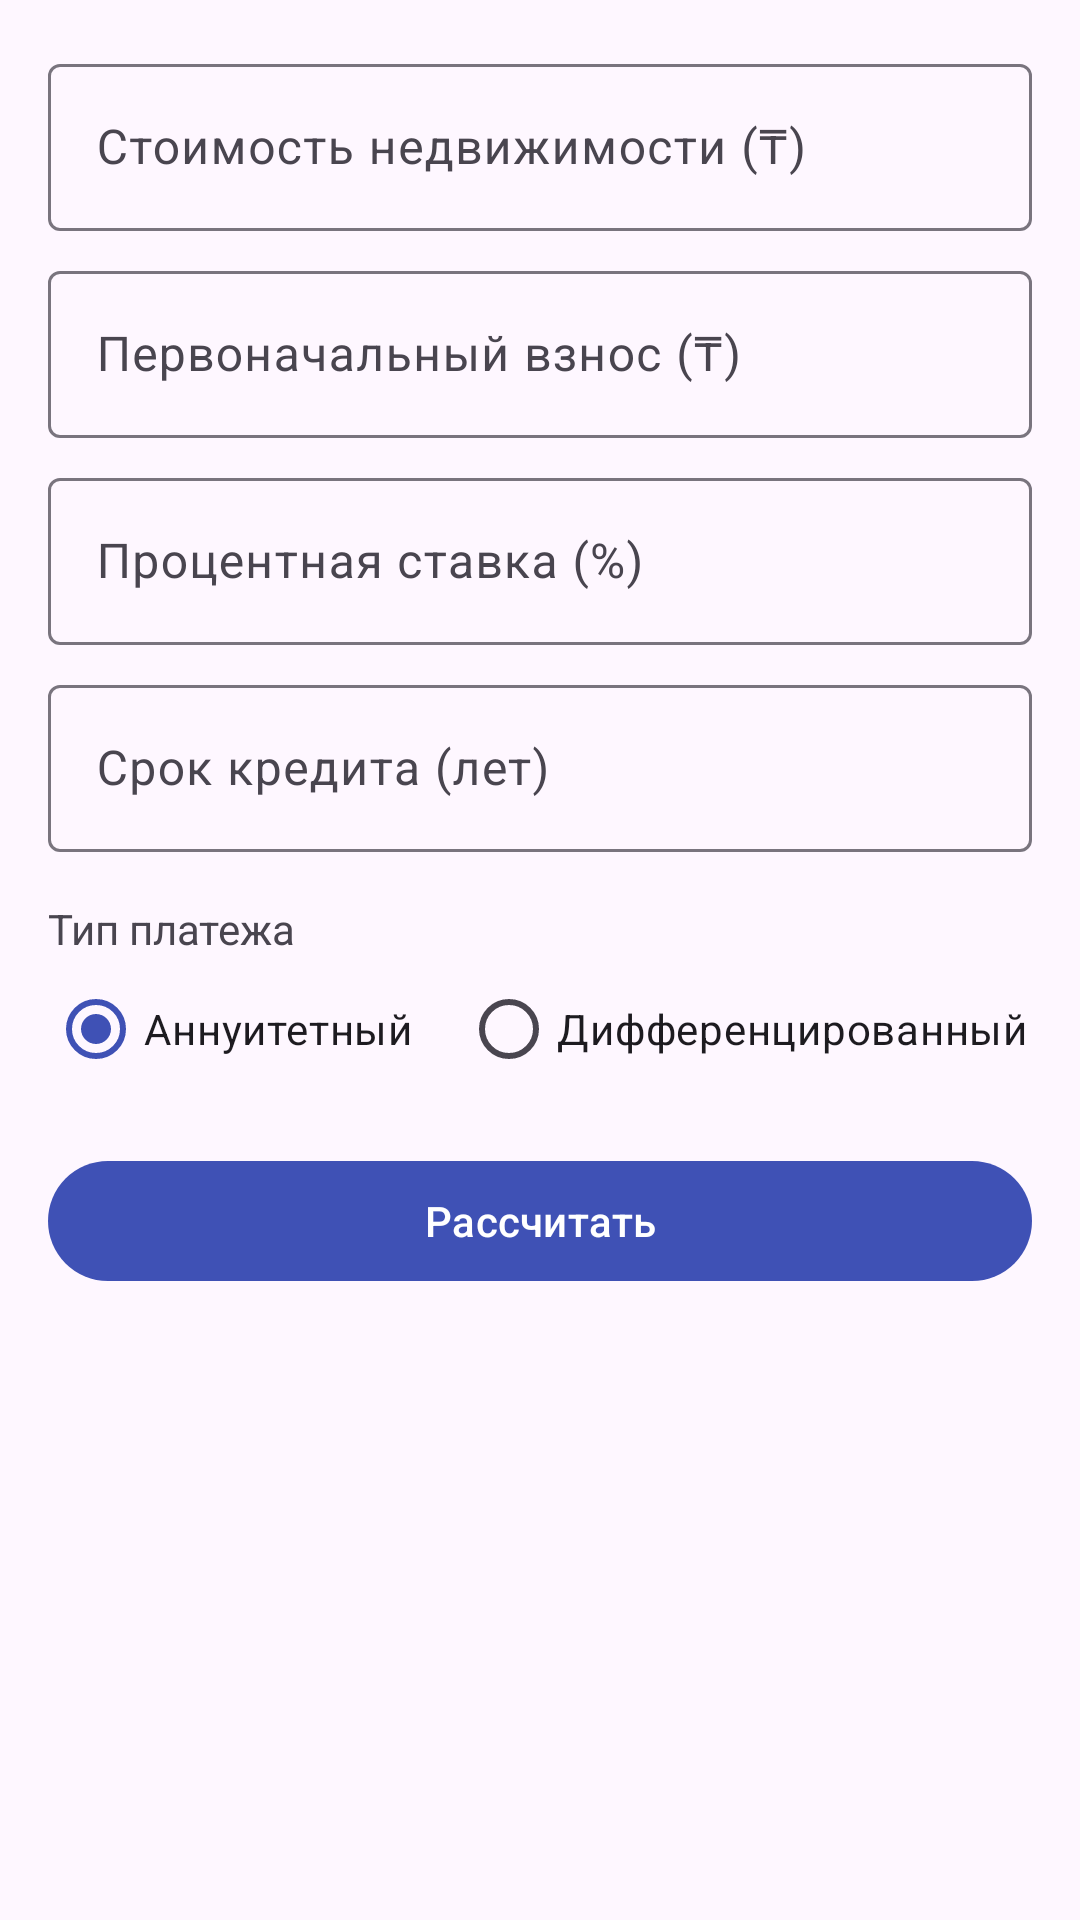

The Android layout XML behind this screen, and the referenced resources:
<!-- AndroidManifest.xml: application theme Theme.Ipoteka -->
<!-- res/layout/fragment_first.xml -->
<?xml version="1.0" encoding="utf-8"?>
<androidx.core.widget.NestedScrollView xmlns:android="http://schemas.android.com/apk/res/android"
    xmlns:app="http://schemas.android.com/apk/res-auto"
    xmlns:tools="http://schemas.android.com/tools"
    android:layout_width="match_parent"
    android:layout_height="match_parent"
    tools:context=".FirstFragment">

    <androidx.constraintlayout.widget.ConstraintLayout
        android:layout_width="match_parent"
        android:layout_height="wrap_content"
        android:padding="16dp">

        <com.google.android.material.textfield.TextInputLayout
            android:id="@+id/layout_property_price"
            android:layout_width="0dp"
            android:layout_height="wrap_content"
            android:hint="@string/property_price"
            app:layout_constraintEnd_toEndOf="parent"
            app:layout_constraintStart_toStartOf="parent"
            app:layout_constraintTop_toTopOf="parent">

            <com.google.android.material.textfield.TextInputEditText
                android:id="@+id/edit_property_price"
                android:layout_width="match_parent"
                android:layout_height="wrap_content"
                android:inputType="numberDecimal" />
        </com.google.android.material.textfield.TextInputLayout>

        <com.google.android.material.textfield.TextInputLayout
            android:id="@+id/layout_down_payment"
            android:layout_width="0dp"
            android:layout_height="wrap_content"
            android:layout_marginTop="8dp"
            android:hint="@string/down_payment"
            app:layout_constraintEnd_toEndOf="parent"
            app:layout_constraintStart_toStartOf="parent"
            app:layout_constraintTop_toBottomOf="@id/layout_property_price">

            <com.google.android.material.textfield.TextInputEditText
                android:id="@+id/edit_down_payment"
                android:layout_width="match_parent"
                android:layout_height="wrap_content"
                android:inputType="numberDecimal" />
        </com.google.android.material.textfield.TextInputLayout>

        <com.google.android.material.textfield.TextInputLayout
            android:id="@+id/layout_interest_rate"
            android:layout_width="0dp"
            android:layout_height="wrap_content"
            android:layout_marginTop="8dp"
            android:hint="@string/interest_rate"
            app:layout_constraintEnd_toEndOf="parent"
            app:layout_constraintStart_toStartOf="parent"
            app:layout_constraintTop_toBottomOf="@id/layout_down_payment">

            <com.google.android.material.textfield.TextInputEditText
                android:id="@+id/edit_interest_rate"
                android:layout_width="match_parent"
                android:layout_height="wrap_content"
                android:inputType="numberDecimal" />
        </com.google.android.material.textfield.TextInputLayout>

        <com.google.android.material.textfield.TextInputLayout
            android:id="@+id/layout_loan_term"
            android:layout_width="0dp"
            android:layout_height="wrap_content"
            android:layout_marginTop="8dp"
            android:hint="@string/loan_term"
            app:layout_constraintEnd_toEndOf="parent"
            app:layout_constraintStart_toStartOf="parent"
            app:layout_constraintTop_toBottomOf="@id/layout_interest_rate">

            <com.google.android.material.textfield.TextInputEditText
                android:id="@+id/edit_loan_term"
                android:layout_width="match_parent"
                android:layout_height="wrap_content"
                android:inputType="number" />
        </com.google.android.material.textfield.TextInputLayout>

        <TextView
            android:id="@+id/label_payment_type"
            android:layout_width="wrap_content"
            android:layout_height="wrap_content"
            android:layout_marginTop="16dp"
            android:text="@string/payment_type"
            app:layout_constraintStart_toStartOf="parent"
            app:layout_constraintTop_toBottomOf="@id/layout_loan_term" />

        <RadioGroup
            android:id="@+id/radio_group_payment_type"
            android:layout_width="0dp"
            android:layout_height="wrap_content"
            android:orientation="horizontal"
            app:layout_constraintEnd_toEndOf="parent"
            app:layout_constraintStart_toStartOf="parent"
            app:layout_constraintTop_toBottomOf="@id/label_payment_type">

            <RadioButton
                android:id="@+id/radio_annuity"
                android:layout_width="wrap_content"
                android:layout_height="wrap_content"
                android:checked="true"
                android:text="@string/annuity" />

            <RadioButton
                android:id="@+id/radio_differentiated"
                android:layout_width="wrap_content"
                android:layout_height="wrap_content"
                android:layout_marginStart="16dp"
                android:text="@string/differentiated" />
        </RadioGroup>

        <Button
            android:id="@+id/button_calculate"
            android:layout_width="0dp"
            android:layout_height="wrap_content"
            android:layout_marginTop="16dp"
            android:text="@string/calculate"
            app:layout_constraintEnd_toEndOf="parent"
            app:layout_constraintStart_toStartOf="parent"
            app:layout_constraintTop_toBottomOf="@id/radio_group_payment_type" />

        <TextView
            android:id="@+id/text_result"
            android:layout_width="wrap_content"
            android:layout_height="wrap_content"
            android:layout_marginTop="16dp"
            android:textAlignment="center"
            android:textSize="18sp"
            android:textStyle="bold"
            app:layout_constraintEnd_toEndOf="parent"
            app:layout_constraintStart_toStartOf="parent"
            app:layout_constraintTop_toBottomOf="@id/button_calculate"
            tools:text="Ежемесячный платеж: 1000.00" />

        <Button
            android:id="@+id/button_view_schedule"
            style="@style/Widget.MaterialComponents.Button.TextButton"
            android:layout_width="wrap_content"
            android:layout_height="wrap_content"
            android:layout_marginTop="8dp"
            android:text="@string/show_schedule"
            android:visibility="gone"
            app:layout_constraintEnd_toEndOf="parent"
            app:layout_constraintStart_toStartOf="parent"
            app:layout_constraintTop_toBottomOf="@id/text_result"
            tools:visibility="visible" />

    </androidx.constraintlayout.widget.ConstraintLayout>
</androidx.core.widget.NestedScrollView>
<!-- resources referenced by this layout -->
<resources>
  <string name="annuity">Аннуитетный</string>
  <string name="calculate">Рассчитать</string>
  <string name="differentiated">Дифференцированный</string>
  <string name="down_payment">Первоначальный взнос (₸)</string>
  <string name="interest_rate">Процентная ставка (%)</string>
  <string name="loan_term">Срок кредита (лет)</string>
  <string name="payment_type">Тип платежа</string>
  <string name="property_price">Стоимость недвижимости (₸)</string>
  <string name="show_schedule">Посмотреть график платежей</string>
  <style name="Theme.Ipoteka" parent="Base.Theme.Ipoteka" />
  <style name="Base.Theme.Ipoteka" parent="Theme.Material3.DayNight.NoActionBar">
          <item name="colorPrimary">#3F51B5</item>
          <item name="colorPrimaryVariant">#303F9F</item>
          <item name="colorOnPrimary">@color/white</item>
      </style>
  <!-- not gathered from this repository: default colours our renderer supplied (Android Studio template values) -->
  <color name="white">#FFFFFFFF</color>
</resources>
